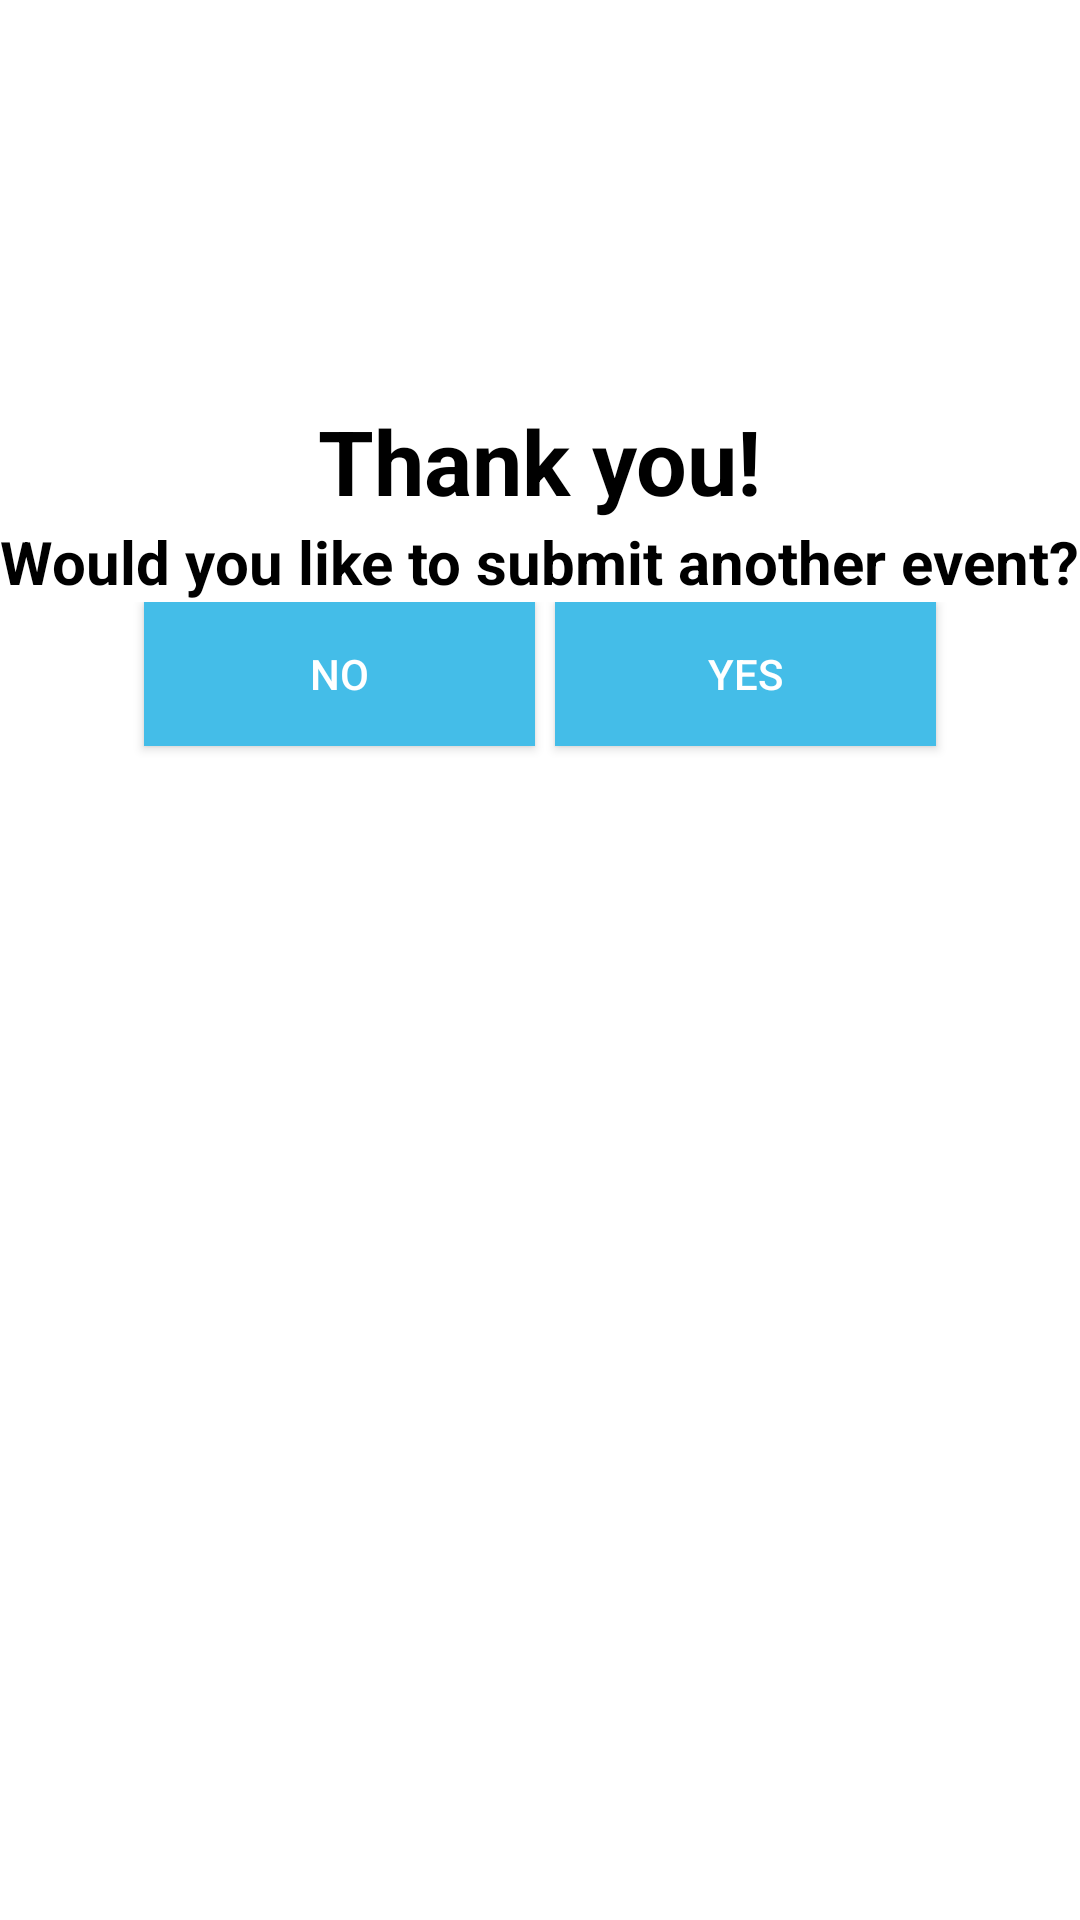

Layout XML and referenced resources for this Android screen:
<!-- AndroidManifest.xml: application theme Theme.AppCompat.NoActionBar -->
<!-- res/layout/activity_submit_conf.xml -->
<?xml version="1.0" encoding="utf-8"?>
<LinearLayout xmlns:android="http://schemas.android.com/apk/res/android"
    android:orientation="vertical" android:layout_width="match_parent"
    android:layout_height="match_parent"
    android:background="#ffffff"
    android:weightSum="1">

    <Space
        android:layout_width="20px"
        android:layout_height="400px" />

    <TextView
        android:layout_width="wrap_content"
        android:layout_height="wrap_content"
        android:textAppearance="?android:attr/textAppearanceLarge"
        android:text="Thank you!"
        android:id="@+id/textView"
        android:textColor="#000000"
        android:layout_gravity="center_horizontal"
        android:textStyle="bold"
        android:textSize="30dp" />

    <TextView
        android:layout_width="wrap_content"
        android:layout_height="wrap_content"
        android:textAppearance="?android:attr/textAppearanceLarge"
        android:text="Would you like to submit another event?"
        android:id="@+id/textView2"
        android:textColor="#000000"
        android:textSize="20dp"
        android:layout_gravity="center_horizontal"
        android:textStyle="bold" />

    <LinearLayout
        android:orientation="horizontal"
        android:layout_width="match_parent"
        android:layout_height="298dp"
        android:layout_gravity="center_horizontal"
        android:gravity="center"
        android:weightSum="1">

        <Button
            android:layout_width="wrap_content"
            android:layout_height="wrap_content"
            android:text="No"
            android:id="@+id/no_button"
            android:layout_gravity="center_horizontal"
            android:layout_weight="0.24"
            android:background="#44bde8"
            android:layout_marginRight="10px" />

        <Button
            android:layout_width="wrap_content"
            android:layout_height="wrap_content"
            android:text="Yes"
            android:id="@+id/yes_button"
            android:layout_gravity="center_horizontal"
            android:layout_weight="0.22"
            android:background="#44bde8"
            android:layout_marginLeft="10px" />
    </LinearLayout>

</LinearLayout>
<!-- resources referenced by this layout -->
<resources>

</resources>
